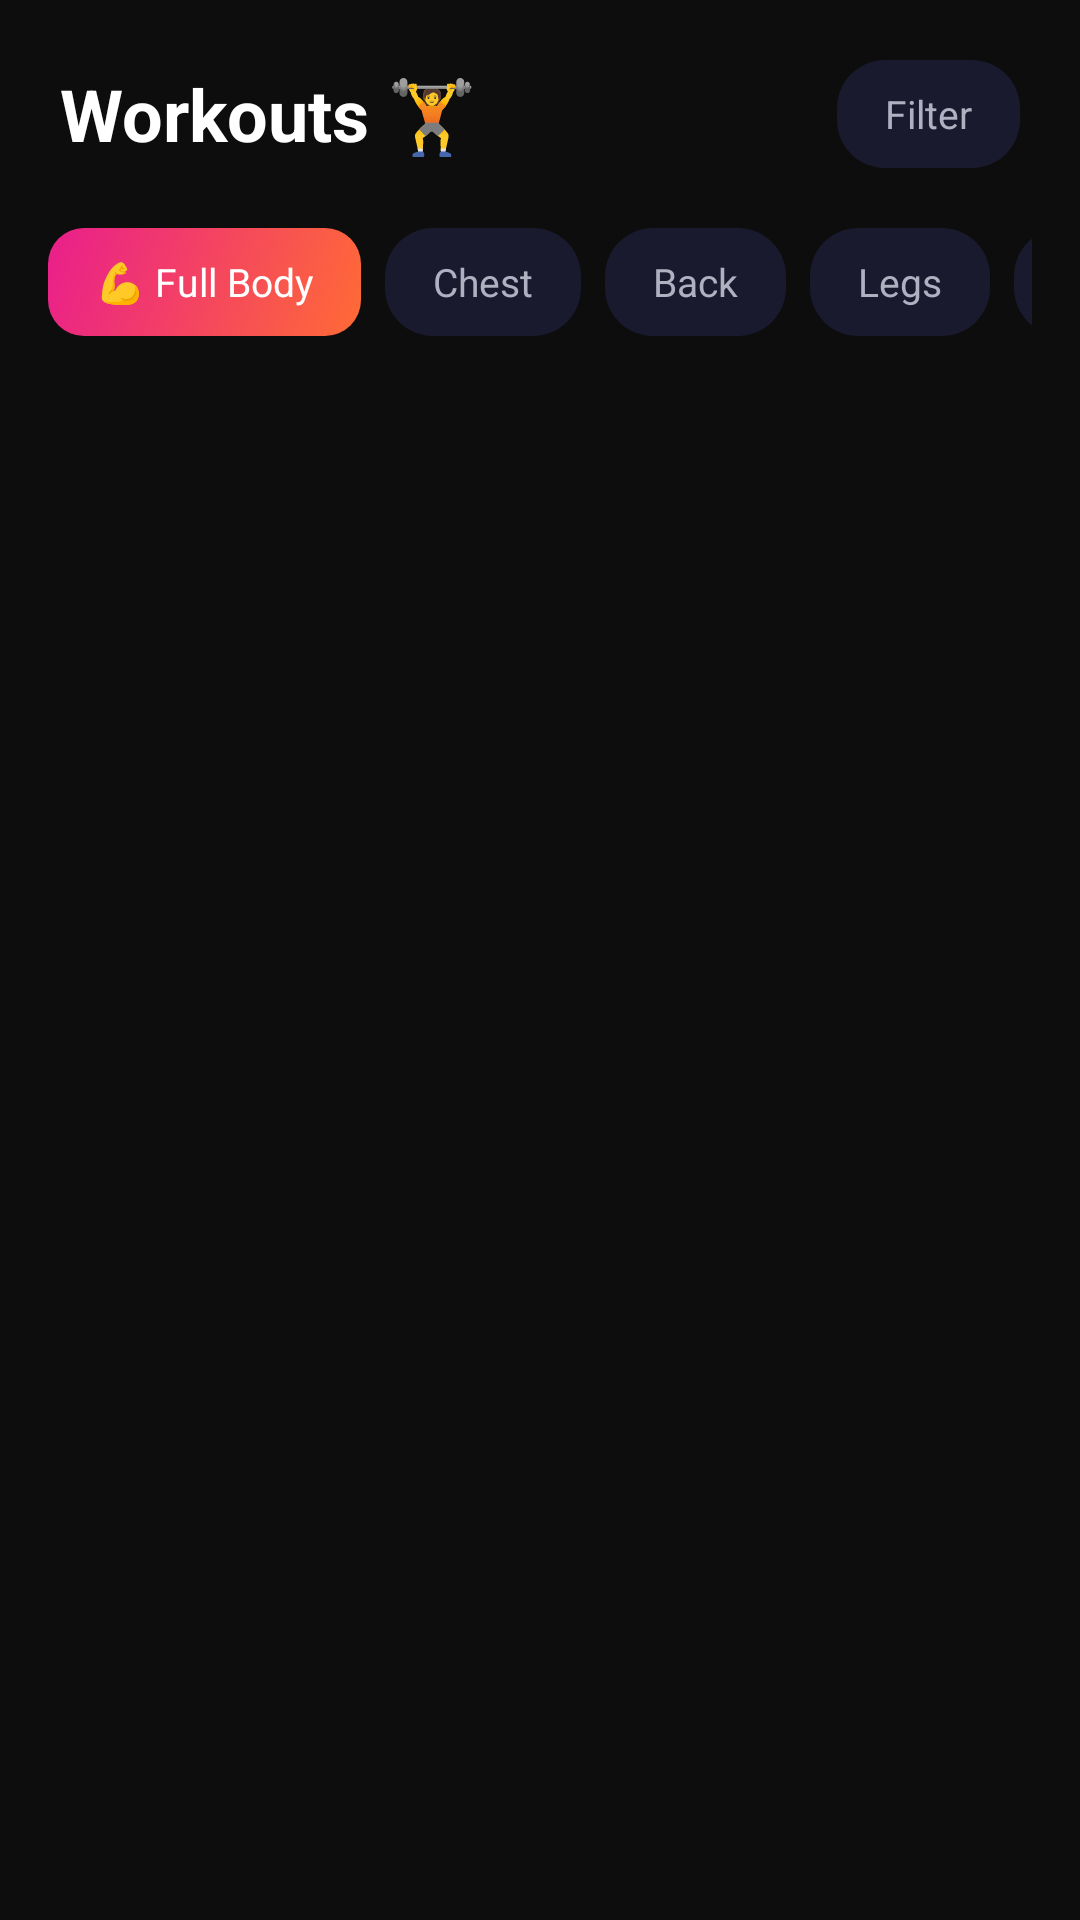

The Android layout XML behind this screen, and the referenced resources:
<!-- AndroidManifest.xml: application theme Theme.GymDiet -->
<!-- res/layout/fragment_workout.xml -->
<?xml version="1.0" encoding="utf-8"?>
<LinearLayout
    xmlns:android="http://schemas.android.com/apk/res/android"
    xmlns:app="http://schemas.android.com/apk/res-auto"
    android:layout_width="match_parent"
    android:layout_height="match_parent"
    android:background="@color/bg_dark"
    android:orientation="vertical">

    
    <LinearLayout
        android:layout_width="match_parent"
        android:layout_height="wrap_content"
        android:orientation="horizontal"
        android:gravity="center_vertical"
        android:padding="20dp"
        android:paddingTop="12dp">

        <TextView
            android:layout_width="0dp"
            android:layout_height="wrap_content"
            android:layout_weight="1"
            android:text="Workouts 🏋️"
            android:textSize="24sp"
            android:textStyle="bold"
            android:textColor="@color/white" />

        <TextView
            android:id="@+id/tvWorkoutFilter"
            android:layout_width="wrap_content"
            android:layout_height="36dp"
            android:text="Filter"
            android:background="@drawable/bg_card_dark"
            android:textColor="@color/text_secondary"
            android:textSize="13sp"
            android:paddingStart="16dp"
            android:paddingEnd="16dp"
            android:gravity="center" />
    </LinearLayout>

    
    <HorizontalScrollView
        android:layout_width="match_parent"
        android:layout_height="wrap_content"
        android:scrollbars="none"
        android:paddingStart="16dp"
        android:paddingEnd="16dp">

        <LinearLayout
            android:id="@+id/llMuscleGroups"
            android:layout_width="wrap_content"
            android:layout_height="wrap_content"
            android:orientation="horizontal">

            <TextView android:id="@+id/chipFull" android:layout_width="wrap_content" android:layout_height="36dp" android:text="💪 Full Body" android:background="@drawable/btn_primary" android:textColor="@color/white" android:textSize="13sp" android:paddingStart="16dp" android:paddingEnd="16dp" android:gravity="center" android:layout_marginEnd="8dp" />
            <TextView android:id="@+id/chipChest" android:layout_width="wrap_content" android:layout_height="36dp" android:text="Chest" android:background="@drawable/bg_card_dark" android:textColor="@color/text_secondary" android:textSize="13sp" android:paddingStart="16dp" android:paddingEnd="16dp" android:gravity="center" android:layout_marginEnd="8dp" />
            <TextView android:id="@+id/chipBack" android:layout_width="wrap_content" android:layout_height="36dp" android:text="Back" android:background="@drawable/bg_card_dark" android:textColor="@color/text_secondary" android:textSize="13sp" android:paddingStart="16dp" android:paddingEnd="16dp" android:gravity="center" android:layout_marginEnd="8dp" />
            <TextView android:id="@+id/chipLegs" android:layout_width="wrap_content" android:layout_height="36dp" android:text="Legs" android:background="@drawable/bg_card_dark" android:textColor="@color/text_secondary" android:textSize="13sp" android:paddingStart="16dp" android:paddingEnd="16dp" android:gravity="center" android:layout_marginEnd="8dp" />
            <TextView android:id="@+id/chipArms" android:layout_width="wrap_content" android:layout_height="36dp" android:text="Arms" android:background="@drawable/bg_card_dark" android:textColor="@color/text_secondary" android:textSize="13sp" android:paddingStart="16dp" android:paddingEnd="16dp" android:gravity="center" android:layout_marginEnd="8dp" />
            <TextView android:id="@+id/chipCore" android:layout_width="wrap_content" android:layout_height="36dp" android:text="Core" android:background="@drawable/bg_card_dark" android:textColor="@color/text_secondary" android:textSize="13sp" android:paddingStart="16dp" android:paddingEnd="16dp" android:gravity="center" />
        </LinearLayout>
    </HorizontalScrollView>

    
    <androidx.recyclerview.widget.RecyclerView
        android:id="@+id/rvWorkouts"
        android:layout_width="match_parent"
        android:layout_height="0dp"
        android:layout_weight="1"
        android:padding="16dp"
        android:clipToPadding="false"
        android:layout_marginTop="12dp" />

</LinearLayout>
<!-- resources referenced by this layout -->
<resources>
  <color name="bg_dark">#0D0D0D</color>
  <color name="text_secondary">#B0B0C0</color>
  <color name="white">#FFFFFF</color>
  <!-- drawable bg_card_dark (drawable) -->
  <?xml version="1.0" encoding="utf-8"?>
  <shape xmlns:android="http://schemas.android.com/apk/res/android">
      <solid android:color="#1A1A2E" />
      <corners android:radius="16dp" />
  </shape>
  <!-- drawable btn_primary (drawable) -->
  <?xml version="1.0" encoding="utf-8"?>
  <selector xmlns:android="http://schemas.android.com/apk/res/android">
      <item android:state_pressed="true">
          <shape>
              <gradient
                  android:startColor="#E55A2B"
                  android:endColor="#C0175A"
                  android:angle="135" />
              <corners android:radius="12dp" />
          </shape>
      </item>
      <item>
          <shape>
              <gradient
                  android:startColor="#FF6B35"
                  android:endColor="#E91E8C"
                  android:angle="135" />
              <corners android:radius="12dp" />
          </shape>
      </item>
  </selector>
  <style name="Theme.GymDiet" parent="Theme.MaterialComponents.DayNight.NoActionBar">
          <item name="colorPrimary">@color/primary</item>
          <item name="colorPrimaryVariant">@color/primary_dark</item>
          <item name="colorOnPrimary">@color/white</item>
          <item name="colorSecondary">@color/accent</item>
          <item name="colorOnSecondary">@color/white</item>
          <item name="android:windowBackground">@color/bg_dark</item>
          <item name="android:statusBarColor">@color/bg_dark</item>
          <item name="android:navigationBarColor">@color/bg_dark</item>
          <item name="android:windowLightStatusBar">false</item>
      </style>
  <color name="primary">#FF6B35</color>
  <color name="primary_dark">#E55A2B</color>
  <color name="accent">#00D4AA</color>
</resources>
